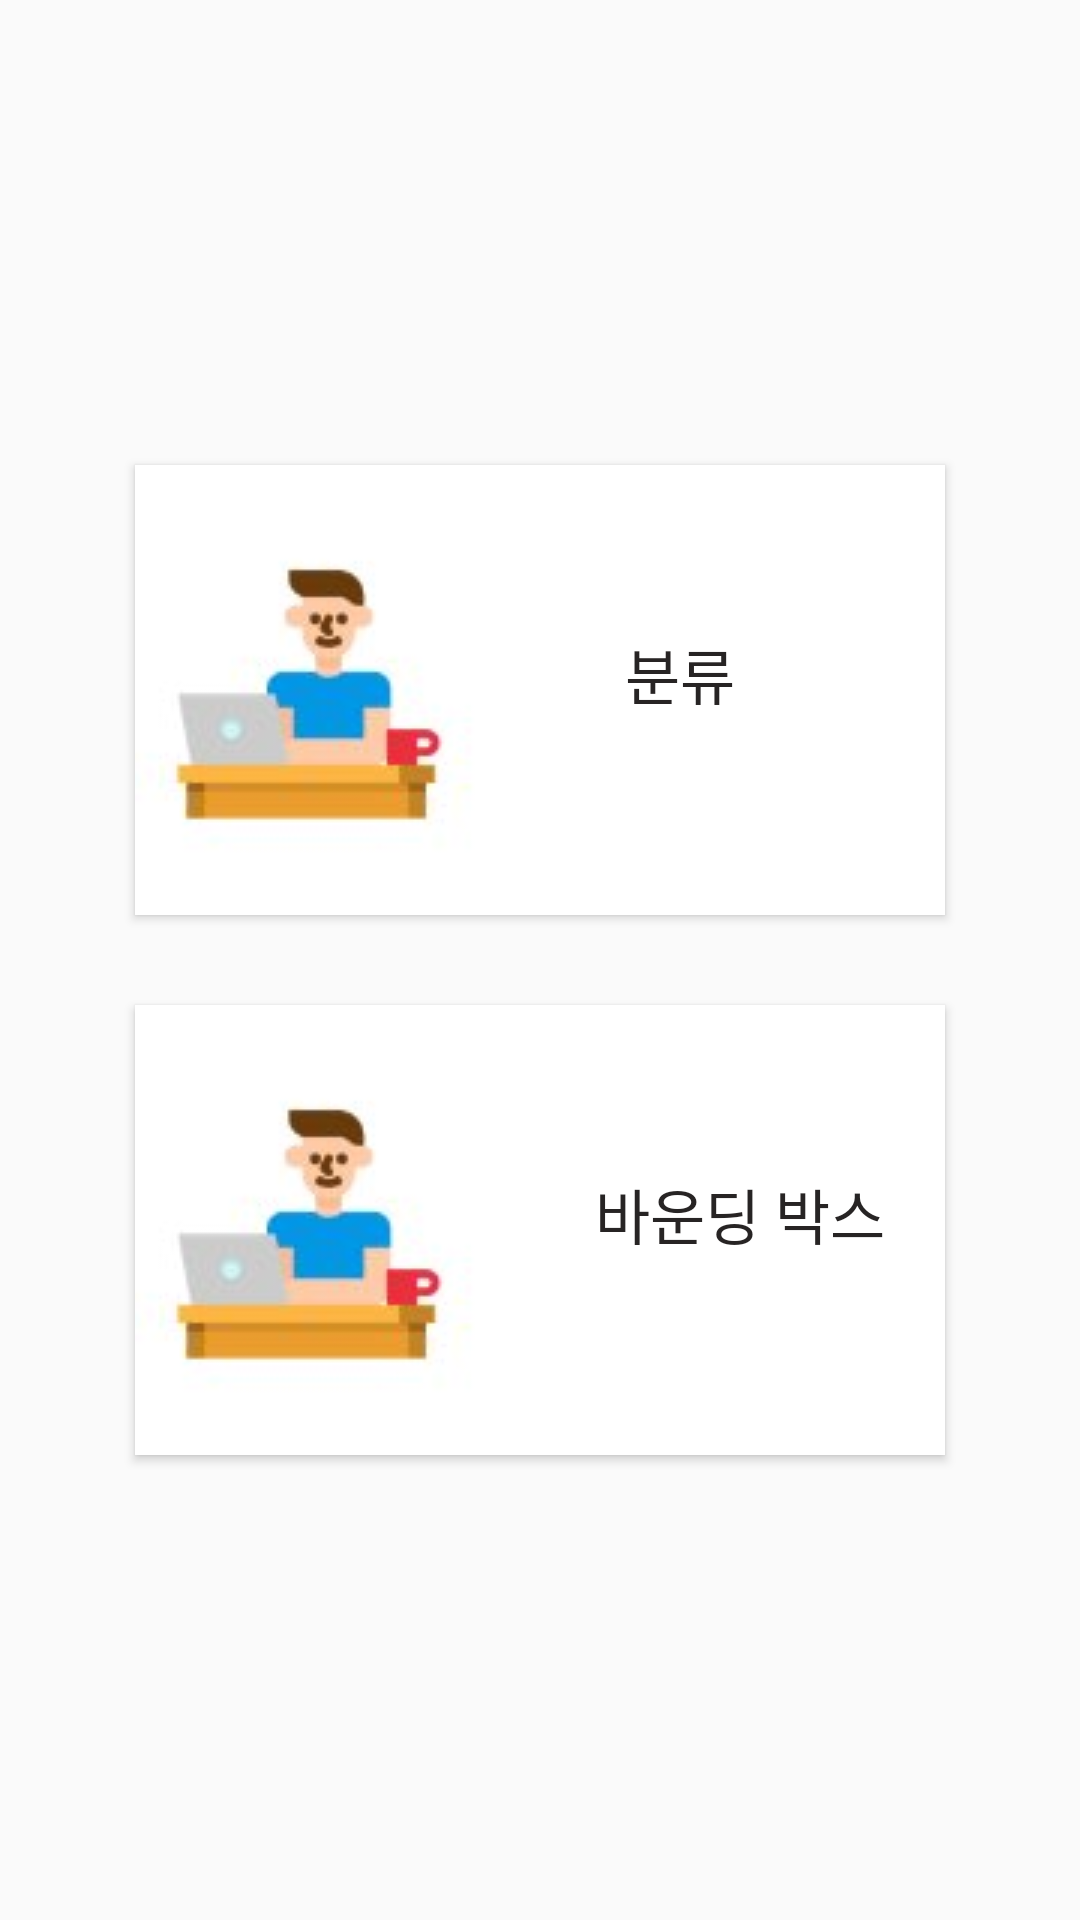

This screen was rendered from an Android layout file. Write that file and the resources it references.
<!-- AndroidManifest.xml: application theme AppTheme -->
<!-- res/layout/fragment_data_type.xml -->
<?xml version="1.0" encoding="utf-8"?>
<LinearLayout xmlns:android="http://schemas.android.com/apk/res/android"
xmlns:tools="http://schemas.android.com/tools"
android:layout_width="match_parent"
android:layout_height="match_parent"
android:orientation="vertical"
android:gravity="center"
tools:context=".UI.search.DataTypeFragment"
android:layout_weight="1">

<Button
    android:id="@+id/classification_btn"
    android:layout_width="270dp"
    android:layout_height="150dp"
    android:background="@drawable/button_background"
    android:gravity="right"
    android:paddingTop="55dp"
    android:paddingRight="70dp"
    android:text="분류"
    android:textColor="#272424"
    android:textSize="20sp"
    android:fontFamily="@font/tmonmonsori" />

<Button
    android:id="@+id/boundingbox_btn"
    android:layout_width="270dp"
    android:layout_height="150dp"
    android:layout_marginTop="30dp"
    android:background="@drawable/button_background"
    android:gravity="right"
    android:paddingTop="55dp"
    android:paddingRight="20dp"
    android:text="바운딩 박스"
    android:textColor="#272424"
    android:textSize="20sp"
    android:fontFamily="@font/tmonmonsori" />

</LinearLayout>
<!-- resources referenced by this layout -->
<resources>
  <!-- drawable button_background: jpg bitmap (drawable, 3517 bytes) -->
  <style name="AppTheme" parent="Theme.AppCompat.Light">
          
          <item name="colorPrimary">@color/colorPrimary</item>
          <item name="colorPrimaryDark">@color/colorPrimaryDark</item>
          <item name="colorAccent">@color/colorPlaybackIndicator</item>
      </style>
  <color name="colorPrimary">#FFFFFF</color>
  <color name="colorPrimaryDark">#030304</color>
  <color name="colorPlaybackIndicator">#b2253571</color>
</resources>
